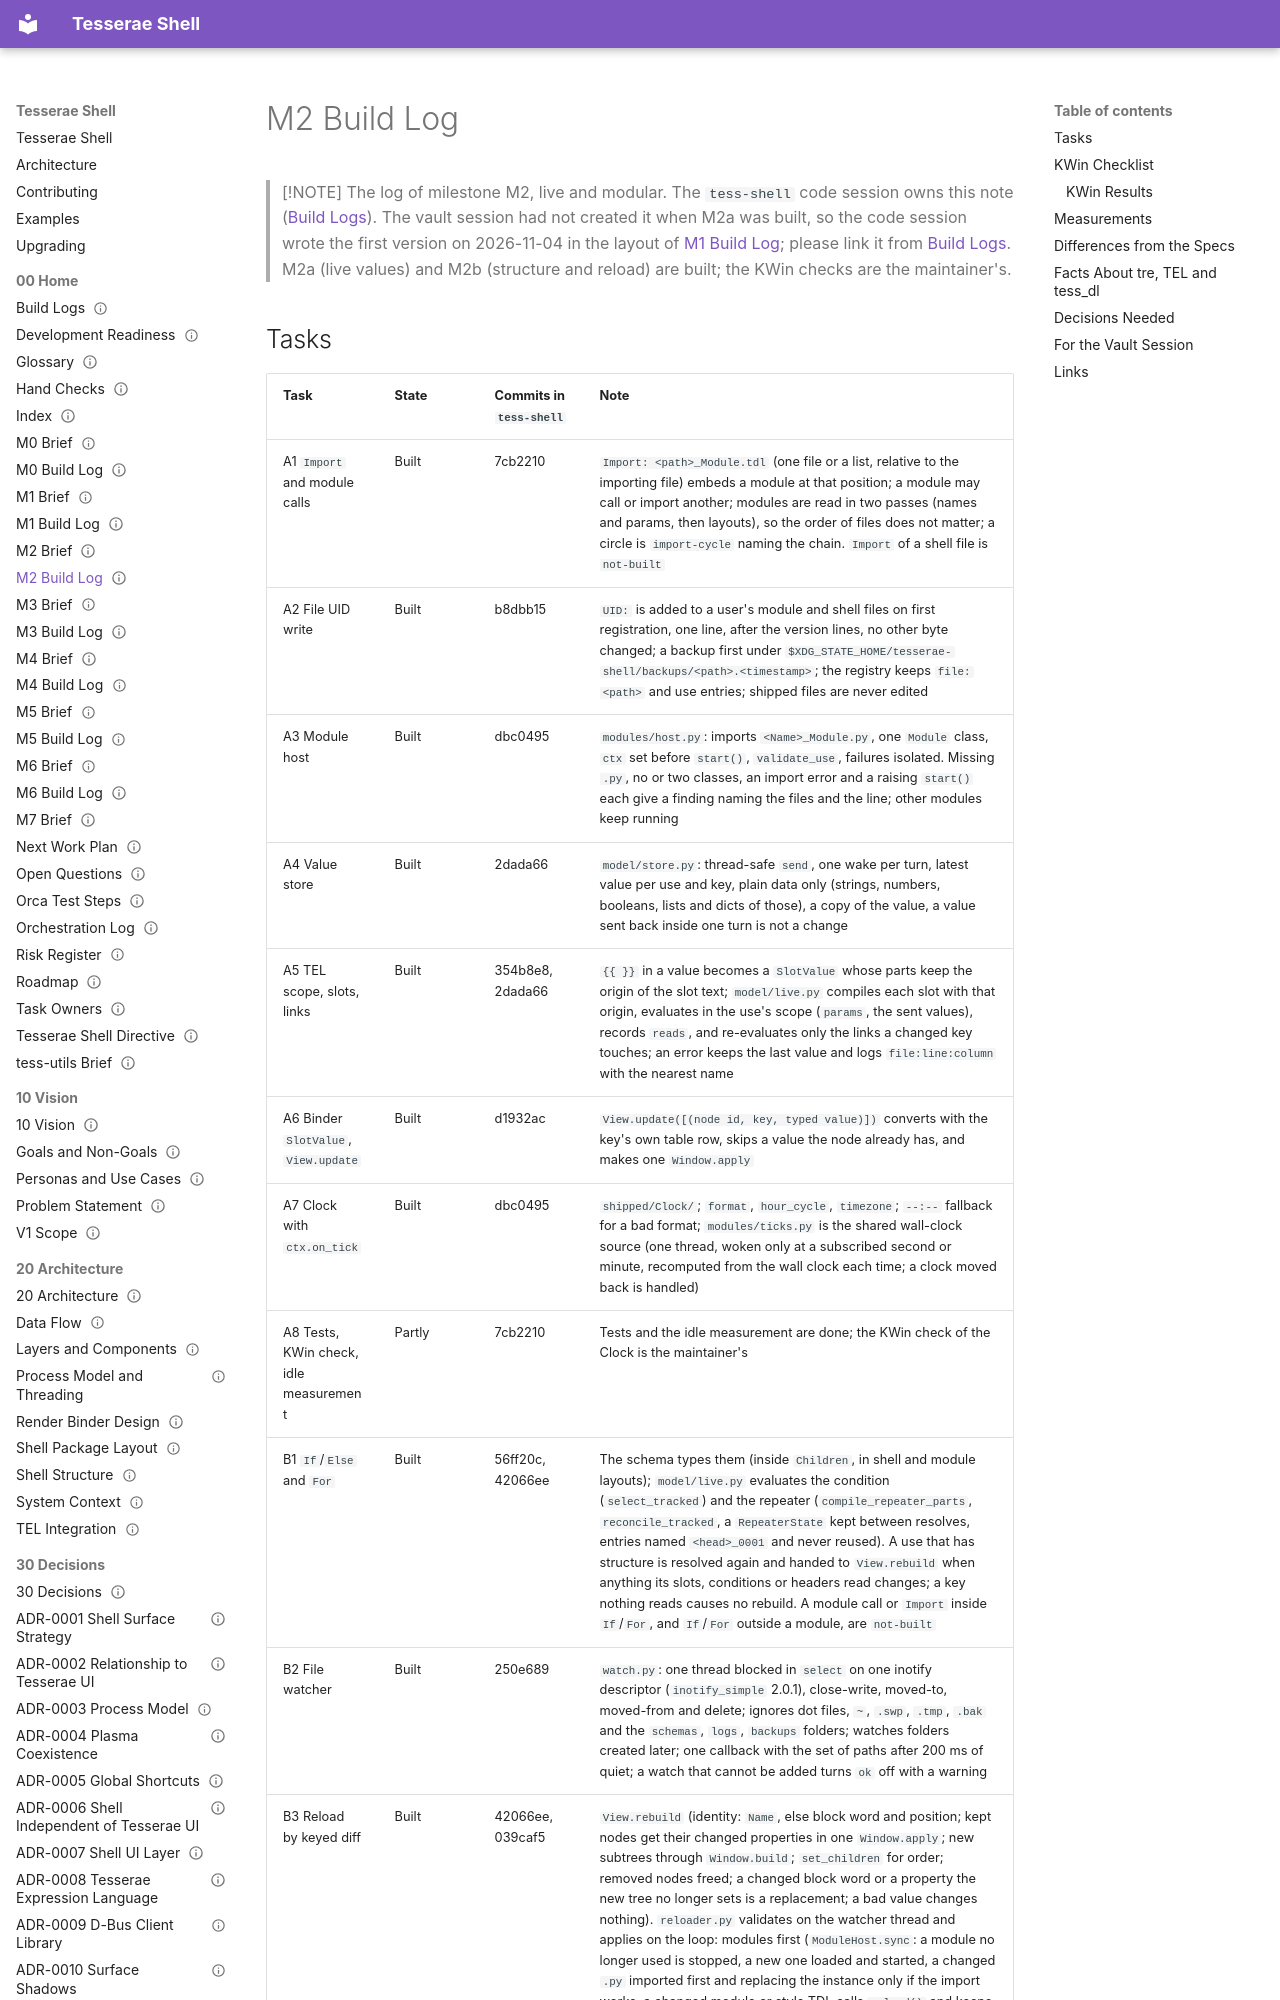

repository: mindderivative/tess-shell · page: 00 Home/M2 Build Log/index.html · generator: mkdocs

---
title: M2 Build Log
aliases: [M2 Log]
type: moc
status: draft
owner: phil
created: 2026-11-04
updated: 2026-11-04
tags: [moc, build-log]
---

# M2 Build Log

> [!NOTE]
> The log of milestone M2, live and modular. The `tess-shell` code session owns this note ([Build Logs](Build%20Logs.md)). The vault session had not created it when M2a was built, so the code session wrote the first version on 2026-11-04 in the layout of [M1 Build Log](M1%20Build%20Log.md); please link it from [Build Logs](Build%20Logs.md). M2a (live values) and M2b (structure and reload) are built; the KWin checks are the maintainer's.
